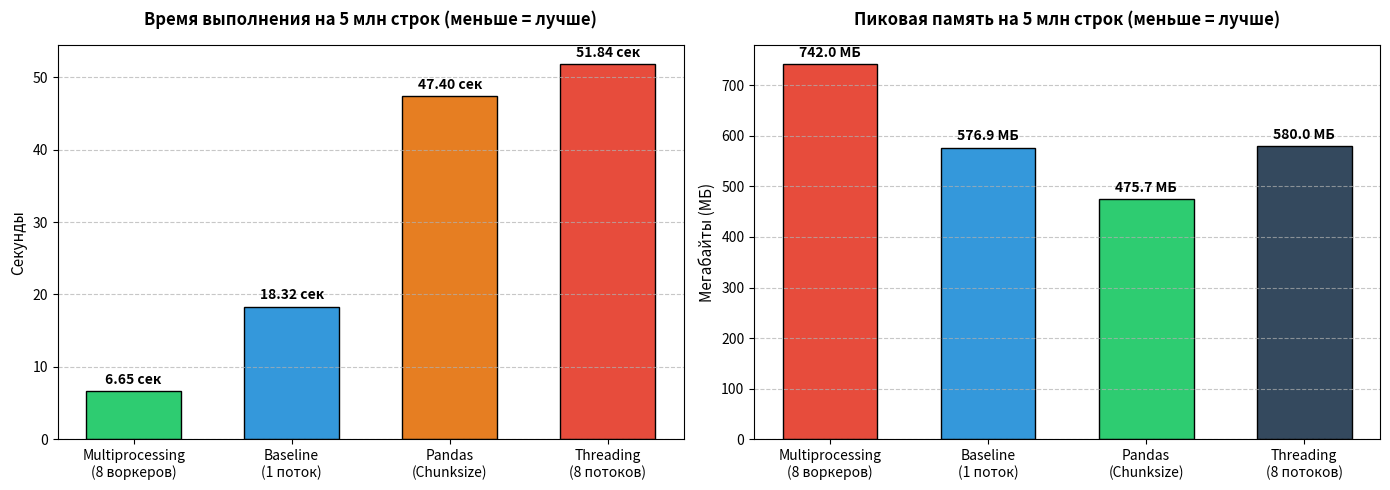

Write Python code to recreate this figure.
import matplotlib.pyplot as plt

# Данные из наших реальных тестов для файла 5M
variants = ['Multiprocessing\n(8 воркеров)', 'Baseline\n(1 поток)', 'Pandas\n(Chunksize)', 'Threading\n(8 потоков)']
times = [6.65, 18.32, 47.40, 51.84]
memory = [741.99, 576.94, 475.73, 580.00]

fig, (ax1, ax2) = plt.subplots(1, 2, figsize=(14, 5))

# График времени
colors1 = ['#2ecc71', '#3498db', '#e67e22', '#e74c3c']
bars1 = ax1.bar(variants, times, color=colors1, edgecolor='black', width=0.6)
ax1.set_title('Время выполнения на 5 млн строк (меньше = лучше)', fontsize=12, fontweight='bold', pad=15)
ax1.set_ylabel('Секунды', fontsize=11)
ax1.grid(axis='y', linestyle='--', alpha=0.7)
ax1.bar_label(bars1, fmt='%.2f сек', padding=3, fontweight='bold')

# График памяти
colors2 = ['#e74c3c', '#3498db', '#2ecc71', '#34495e']
bars2 = ax2.bar(variants, memory, color=colors2, edgecolor='black', width=0.6)
ax2.set_title('Пиковая память на 5 млн строк (меньше = лучше)', fontsize=12, fontweight='bold', pad=15)
ax2.set_ylabel('Мегабайты (МБ)', fontsize=11)
ax2.grid(axis='y', linestyle='--', alpha=0.7)
ax2.bar_label(bars2, fmt='%.1f МБ', padding=3, fontweight='bold')

plt.tight_layout()
plt.savefig('performance_charts.png', dpi=300)
print("Успех: График сохранен в файл performance_charts.png")
